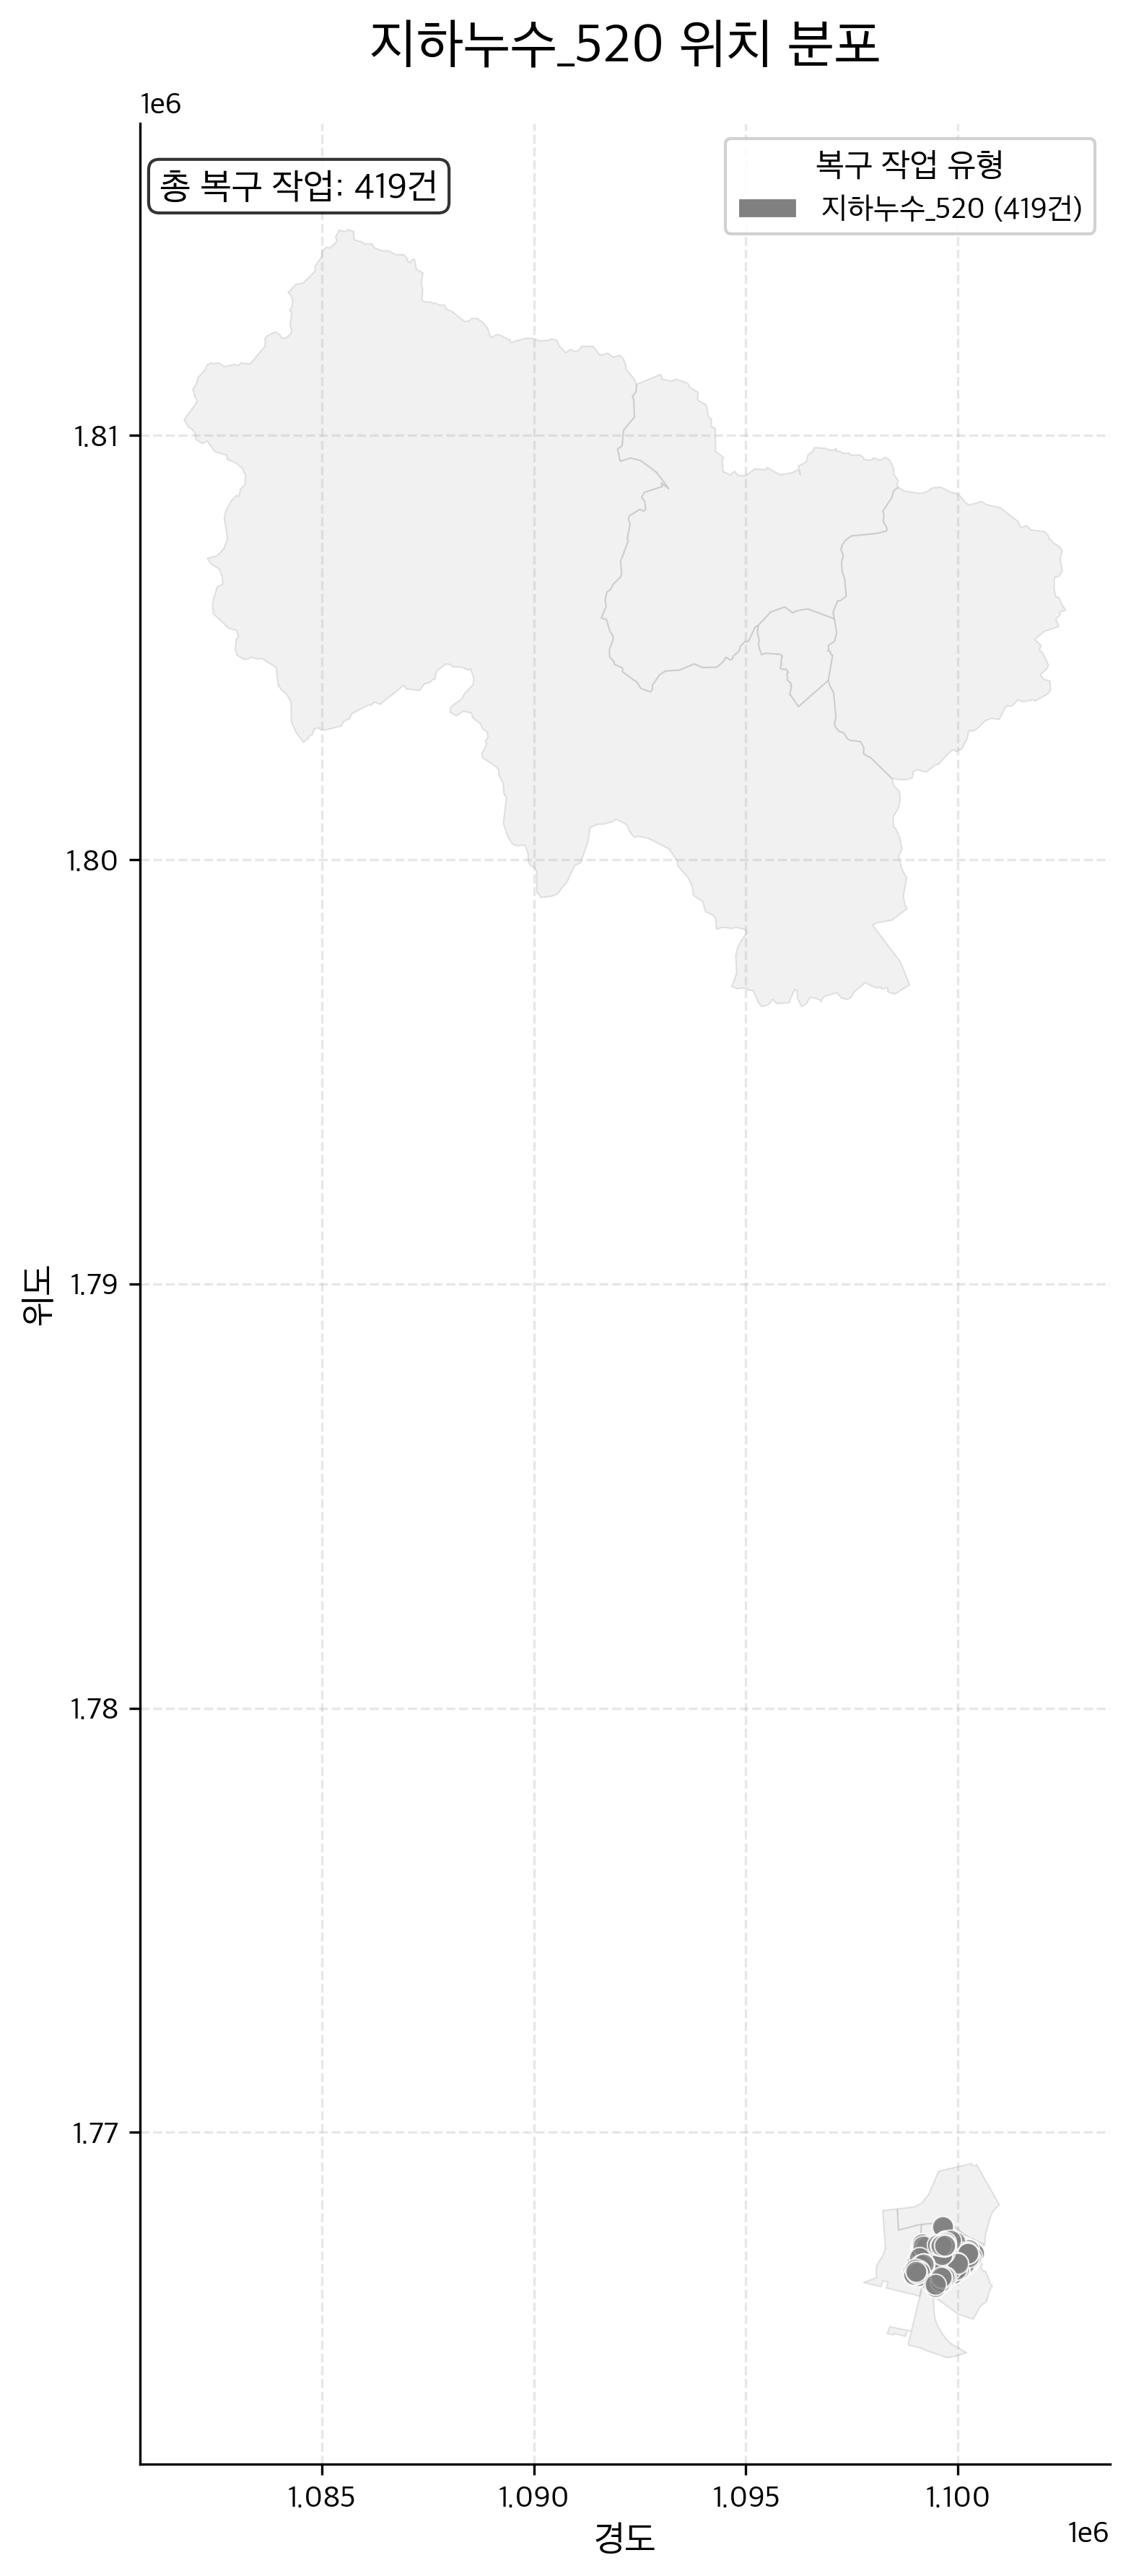

Values plotted in this chart, from the file beside it:
긴급복구공사일련번호, 담당부서ID, 담당부서명, 용수구분, 용수구분명, 용도구분, 용도구분명, 민원접수번호, 접수일시, 작업시작일시, 작업종료일시, 공사개요, 구 구분코드, 구군, 주소, 중구역번호, 소구역번호, 지시번호, 공사일련번호, 공사명, 복구공사구분, 복구공사구분값, 도로구분코드, 도로구분
200900243, 54000, 북부사업소, , , , , , 200809180900, , , DTC(100*80)분기점수선, B, 북구, 북구 대구체육관로11길 48 (산격동) / 1425-26번지, 520.0, 470.0, 594.0, 20099000639, 북구 산격동 1425-26 번지, U, 지하누수, 1.0, 공도
201001649, 54000, 북부사업소, , , 5.0, 급수관, , 201002180900, , , D15mm 계량기보호통 교체, B, 북구, 북구 대구체육관로4길 7-3 (산격동) / 1404-33번지, 520.0, 470.0, 241.0, 20109002604, 북구 산격동1404-33 번지, U, 지하누수, 1.0, 공도
9908351, 54000, 북부사업소, , , 4.0, 배수지관, , 20051004090000, , , DTC D80*15분기점수선, B, 북구, 북구 대구체육관로8길 26 (산격동) / 1498-6번지, 520.0, 470.0, , 20055400008351, 산격4동 1498-6, U, 지하누수, , 
201301469, 54000, 북부사업소, , , 5.0, 급수관, , 201302250900, , , D80*20mm 분기점 수선, B, 북구, 북구 대구체육관로9길 40-1 (산격동) / 1426-46번지, 520.0, 490.0, 232.0, 20139002443, 북구 대구체육관로9길 40-1 (산격동) / 1426-46번지, U, 지하누수, 1.0, 공도
201103843, 54000, 북부사업소, , , 4.0, 배수지관, , 201105260900, , , D40*15mm분기점수선, B, 북구, 북구 대동로 2-18 (산격동) / 1232-23번지, 520.0, 480.0, 680.0, 20119006261, 북구 산격동1232-23 번지, U, 지하누수, 1.0, 공도
9905605, 54000, 북부사업소, , , 5.0, 급수관, , 20040826090000, , , DTC D=150mm 직관부 수선, B, 북구, 북구 대동로 28 (산격동) / 1253-43번지, 520.0, 480.0, , 20045400005605, 산격3동 1253-43, U, 지하누수, , 
201003622, 54000, 북부사업소, , , 5.0, 급수관, , 201005100900, , , D150mm 분기점폐쇄, B, 북구, 북구 대동로 48 (산격동) / 1275-5번지, 520.0, 490.0, 502.0, 20109005992, 북구 산격동1275-5 번지, U, 지하누수, 1.0, 공도
803354, 54000, 북부사업소, , , 0.0, , , 200804110900, , , DTC(150*20)분기점 수선, B, 북구, 북구 대동로 54 (산격동) / 1279-2번지, 520.0, 490.0, 251.0, 20089006515, 산격동 1279-2번지, U, 지하누수, 1.0, 공도
201803888, 54000, 북부사업소, , , , , 201805100046, 201805100943, , 201805101200, 확인결과 미누수?, B, 북구, 북구 대동로10길 17-2 (산격동) / 1304-2번지, 520.0, 490.0, 649.0, 20189006733, 북구 대동로10길 17-2 (산격동) / 1304-2번지, U, 지하누수, , 
9907028, 54000, 북부사업소, , , 5.0, 급수관, , 20050308090000, , , STS D=25㎜ 직관부수선, B, 북구, 북구 대동로4길 10-1 (산격동) / 1252-24번지, 520.0, 480.0, , 20055400007028, 산격3동 1252-24, U, 지하누수, , 
9907568, 54000, 북부사업소, , , 5.0, 급수관, , 20050624090000, , , STS 25*15 구분기점수선, B, 북구, 북구 대동로6길 18-4 (산격동) / 1311-43번지, 520.0, 480.0, , 20055400007568, 산격3동 1311-43, U, 지하누수, , 
9910227, 54000, 북부사업소, , , 0.0, , , 20060828000000, , , 80 제수변수선, B, 북구, 북구 대동로6길 6-1 (산격동) / 1250-32번지, 520.0, 480.0, , 20065400010227, 산격3동 1250-32, U, 지하누수, , 
9909928, 54000, 북부사업소, , , 5.0, 급수관, , 20060502170000, , , STS D25×15 분기점수선, B, 북구, 북구 대동로8길 23-2 (산격동) / 1249-39번지, 520.0, 480.0, , 20065400009928, 산격3동 1249-39, U, 지하누수, , 
201004825, 54000, 북부사업소, , , 5.0, 급수관, , 201007010900, , , D=80x15mm 분기점수선, B, 북구, 북구 대동로8길 24-8 (산격동) / 1250-4번지, 520.0, 480.0, 647.0, 20109008113, 북구 산격동1250-4 번지, U, 지하누수, 1.0, 공도
201004774, 54000, 북부사업소, , , 5.0, 급수관, , 201007010900, , , D=25X15mm 분기점폐쇄, B, 북구, 북구 대동로8길 28-2 (산격동) / 1251-7번지, 520.0, 480.0, 646.0, 20109008060, 북구 산격동1251-7 번지, U, 지하누수, 1.0, 공도
201103857, 54000, 북부사업소, , , 4.0, 배수지관, , 201105200900, , , D15mm접합부수선, B, 북구, 북구 대동로8길 3-7 (산격동) / 1268-11번지, 520.0, 490.0, 662.0, 20119006279, 북구 산격동1268-11 번지, U, 지하누수, 1.0, 공도
801410, 54000, 북부사업소, , , 0.0, , , 200711060900, , , CI(EL)D150 연접소켓부 납이탈(2/5), B, 북구, 북구 대학로 107 (산격동) / 1321-17번지, 520.0, 490.0, 711.0, 20089002680, 산격3동 1321-17, U, 지하누수, 1.0, 공도
801475, 54000, 북부사업소, , , 0.0, , , 200711080900, , , GV(80)제수변 스핀들 카바 누수, B, 북구, 북구 대학로 127-12 (산격동) / 1279-30번지, 520.0, 490.0, 720.0, 20089002829, 산격동 1279-30, U, 지하누수, 1.0, 공도
201004027, 54000, 북부사업소, , , 5.0, 급수관, , 201006210900, , , D=13 계량기통밑 접합부수선, B, 북구, 북구 대학로 13 (산격동) / 1392-2번지, 520.0, 470.0, 627.0, 20109006705, 북구 산격동1392-2 번지, U, 지하누수, 2.0, 사유지
201304396, 54000, 북부사업소, , , 5.0, 급수관, , 201307160800, , , D80*15mm 분기점 수선, B, 북구, 북구 대학로 59-16 (산격동) / 1416-9번지, 520.0, 490.0, 626.0, 20139008519, 북구 대학로 59-16 (산격동) / 1416-9번지, U, 지하누수, 1.0, 공도
201204065, 54000, 북부사업소, , , 5.0, 급수관, , 201206210900, , , D15접합부 수선, B, 북구, 북구 대학로 59-25 (산격동) / 1417-21번지, 520.0, 490.0, 581.0, 20129007632, 북구 대학로 59-25 (산격동) / 1417-21번지, U, 지하누수, 1.0, 공도
201301480, 54000, 북부사업소, , , 5.0, 급수관, , 201302270900, , , D15mm 접합부 수선, B, 북구, 북구 대학로 59-29 (산격동) / 1417-25번지, 520.0, 490.0, 247.0, 20139002455, 북구 대학로 59-29 (산격동) / 1417-25번지, U, 지하누수, 2.0, 사유지
201301561, 54000, 북부사업소, , , 5.0, 급수관, , 201302270900, , , D15mm 접합부 수선, B, 북구, 북구 대학로 59-29 (산격동) / 1417-25번지, 520.0, 490.0, 247.0, 20139002564, 북구 대학로 59-29 (산격동) / 1417-25번지, U, 지하누수, 1.0, 공도
201100984, 54000, 북부사업소, , , 5.0, 급수관, , 201101310900, , , D=15 접합부수선, B, 북구, 북구 대학로 59-33 (산격동) / 1417-29번지, 520.0, 490.0, 194.0, 20119001467, 북구 산격동1417-29 번지, U, 지하누수, 2.0, 사유지
200900126, 54000, 북부사업소, , , , , , 200812230900, , , STS(15)인입선누수, B, 북구, 북구 대학로 99 (산격동) / 1329-6번지, , 620.0, 851.0, 20099000439, 북구 산격동1329-6 번지, U, 지하누수, 1.0, 공도
804302, 54000, 북부사업소, , , 0.0, , , 200806110900, , , DTC(150*15)분기점 수선, B, 북구, 북구 대학로 99-1 (산격동) / 1329-5번지, 520.0, 490.0, 414.0, 20089008423, 산격3동 1329-5번지, U, 지하누수, 1.0, 공도
201303879, 54000, 북부사업소, , , 5.0, 급수관, , 201306290900, , , D80*15mm 분기점 수선, B, 북구, 북구 대학로13길 30-1 (산격동) / 1326-7번지, 520.0, 490.0, 601.0, 20139007277, 북구 대학로13길 30-1 (산격동) / 1326-7번지, U, 지하누수, 1.0, 공도
200902737, 54000, 북부사업소, , , , , , 200904080900, , , STS(15~25)접합부수선, B, 북구, 북구 대학로13길 32 (산격동) / 1326-38번지, 1080, 620.0, 271.0, 20099005005, 북구 산격동1326-38 번지, U, 지하누수, 1.0, 공도
200902746, 54000, 북부사업소, , , , , , 200904140900, , , DTC(200*15)분기점수선, B, 북구, 북구 대학로13길 32-1 (산격동) / 1326-50번지, , 620.0, 284.0, 20099005014, 북구 산격동1326-50 번지, U, 지하누수, 1.0, 공도
201104648, 54000, 북부사업소, , , 4.0, 배수지관, , 201106210900, , , D15mm접합부수선, B, 북구, 북구 대학로13길 59-4 (산격동) / 1242-19번지, 520.0, 480.0, 743.0, 20119007580, 북구 산격동1242-19 번지, U, 지하누수, 1.0, 공도
201704419, 54000, 북부사업소, , , 5.0, 급수관, 201708010009, 201708010853, , 201708011150, DTC80×15분기점수선, B, 북구, 북구 대학로15길 27 (산격동) / 1326-2번지, 520.0, 490.0, 712.0, 20179009371, 북구 대학로15길 27 (산격동) / 1326-2번지, U, 지하누수, 1.0, 공도
201303864, 54000, 북부사업소, , , 5.0, 급수관, , 201306040900, , , D80*32mm 분기점 수선, B, 북구, 북구 대학로17길 18 (산격동) / 1313-4번지, 520.0, 490.0, 519.0, 20139007262, 북구 대학로17길 18 (산격동) / 1313-4번지, U, 지하누수, 1.0, 공도
201201006, 54000, 북부사업소, , , 5.0, 급수관, , 201201120900, , , D80×15mm 분기점폐쇄, B, 북구, 북구 대학로17길 26 (산격동) / 1313-8번지, 520.0, 490.0, 48.0, 20129001584, 북구 산격동1313-8 번지, U, 지하누수, 1.0, 공도
201004828, 54000, 북부사업소, , , 5.0, 급수관, , 201007060900, , , D=150X15mm 분기점폐쇄, B, 북구, 북구 대학로17길 27 (산격동) / 1314번지, 520.0, 490.0, 655.0, 20109008116, 북구 산격동1314 번지, U, 지하누수, 1.0, 공도
201003625, 54000, 북부사업소, , , 4.0, 배수지관, , 201005110900, , , D100*40,25mm 분기점 수선, B, 북구, 북구 대학로23길 13 (산격동) / 1325-7번지, 520.0, 490.0, 505.0, 20109005995, 북구 산격동1325-7 번지, U, 지하누수, 1.0, 공도
201205301, 54000, 북부사업소, , , 5.0, 급수관, , 201209180900, , , D=15인입선 수선, B, 북구, 북구 대학로23길 15-6 (산격동) / 1327-26번지, 520.0, 490.0, 786.0, 20129010152, 북구 대학로23길 15-6 (산격동) / 1327-26번지, U, 지하누수, 1.0, 공도
200904660, 54000, 북부사업소, , , , , , 200907270900, , , D=15mm 지열보호통 수선, B, 북구, 북구 대학로23길 30 (산격동) / 1327-16번지, 1070, 620.0, 490.0, 20099008233, 북구 산격동1327-16 번지, U, 지하누수, 2.0, 사유지
200800594, 54000, 북부사업소, , , , , , 200811130900, , , 터파기결과미누수, B, 북구, 북구 대학로23길 31-1 (산격동) / 1335-6번지, , 620.0, 720.0, 20089012470, 북구 산격동1335-6 번지, U, 지하누수, , 
201006538, 54000, 북부사업소, , , 5.0, 급수관, , 201010060900, , , D=100X15 구분기점폐쇄, B, 북구, 북구 대학로23길 37 (산격동) / 1337-1번지, 520.0, 490.0, 914.0, 20109011311, 북구 산격동1337-1 번지, U, 지하누수, 1.0, 공도
201004767, 54000, 북부사업소, , , , , , 201007060900, , , 터파기결과 미누수, B, 북구, 북구 대학로23길 37-1 (산격동) / 1338-1번지, 520.0, 490.0, 656.0, 20109008048, 북구 산격동1338-1 번지, U, 지하누수, , 
9903385, 54000, 북부사업소, , , 5.0, 급수관, , 20030510090000, , , EPS D=40mm 직관수선, B, 북구, 북구 대학로25길 33-2 (산격동) / 1312-28번지, 520.0, 480.0, , 20035400003385, 산격3동1312-28, U, 지하누수, , 
201003026, 54000, 북부사업소, , , 5.0, 급수관, , 201004190900, 201004190930, 201004191400, D80*25 분기점수선, B, 북구, 북구 대학로25길 47-2 (산격동) / 1407-36번지, 520.0, 480.0, 426.0, 20109005021, 북구 산격동1407-36 번지, U, 지하누수, 1.0, 공도
201103858, 54000, 북부사업소, , , 4.0, 배수지관, , 201105030900, , , D80*20mm분기점수선, B, 북구, 북구 대학로25길 50-1 (산격동) / 1406-7번지, 520.0, 480.0, 608.0, 20119006280, 북구 산격동1406-7 번지, U, 지하누수, 1.0, 공도
200904609, 54000, 북부사업소, , , , , , 200907090900, , , DTC(80X15)분기점폐쇄, B, 북구, 북구 대학로25길 56 (산격동) / 1406-45번지, 520.0, 480.0, 457.0, 20099008177, 북구 산격동1406-45 번지, U, 지하누수, 1.0, 공도
201404028, 54000, 북부사업소, , , 5.0, 급수관, , 201407010800, , , 제수변 스핀들 수선, B, 북구, 북구 대학로9길 13 (산격동) / 1421-23번지, 520.0, 490.0, 680.0, 20149009042, 북구 대학로9길 13 (산격동) / 1421-23번지, U, 지하누수, 1.0, 공도
201705389, 54000, 북부사업소, , , 5.0, 급수관, 201710160366, 201710161802, 201710161810, 201710162000, D=50×15㎜ 구분기점 수선, B, 북구, 북구 대학로9길 14-9 (산격동) / 1414-69번지, 520.0, 490.0, 1017, 20179011411, 북구 대학로9길 14-9 (산격동,엘리트A) / 1414-69번지, U, 지하누수, 1.0, 공도
9907567, 54000, 북부사업소, , , 5.0, 급수관, , 20050624090000, , , DTC D80*15 수선, B, 북구, 북구 대학로9길 68-4 (산격동) / 1245-2번지, 520.0, 480.0, , 20055400007567, 산격3동 1245-2, U, 지하누수, , 
201105414, 54000, 북부사업소, , , 4.0, 배수지관, , 201107080900, , , D80*15mm분기점수선, B, 북구, 북구 대학로9길 74-8 (산격동) / 1243-4번지, 520.0, 480.0, 807.0, 20119008939, 북구 산격동1243-4 번지, U, 지하누수, 1.0, 공도
201205349, 54000, 북부사업소, , , 5.0, 급수관, , 201209060900, , , D100×25 분기점 수선, B, 북구, 북구 대학로9길 8 (산격동) / 1416-61번지, 520.0, 490.0, 756.0, 20129010252, 북구 대학로9길 8 (산격동) / 1416-61번지, U, 지하누수, 1.0, 공도
201103241, 20000, 시설관리소, , , 1.0, 도수관, 201104050412, 201104051400, , 201104081800, 공무담당이첩?(공산정수장 도수관로), B, 북구, 북구 동북로 92 (산격동) / 517번지, 520.0, 242.0, 5.0, 20119005080, 북구 공산정수장내 도수관로 긴급복구공사, U, 지하누수, 1.0, 공도
9910225, 54000, 북부사업소, , , 0.0, , , 20060821000000, , , 15 직관부수선, B, 북구, 북구 산격동 1005, 520.0, 461.0, , 20065400010225, 산격1동 1005-4, U, 지하누수, , 
201503665, 54000, 북부사업소, , , 5.0, 급수관, 201507060036, 201507060903, , 201507060904, D13mm 계량기 접합부 수선, B, 북구, 북구 산격동 1007, 520.0, 461.0, 405.0, 20159009317, 북구 연암로12길 6-30 (산격동) / 1007번지, U, 지하누수, 1.0, 공도
202201731, 54000, 북부사업소, SS00201, 생활용수, 5.0, 급수관, 202202070040, 202202070934, , 202202141400, D15 보호통 교체, B, 북구, 북구 산격동 1016, 520.0, 461.0, 96.0, 20229002651, 북구 연암로12길 6-6 (산격동) / 1016번지, U, 지하누수, 2.0, 사유지
202201196, 54000, 북부사업소, SS00201, 생활용수, 5.0, 급수관, 202201170498, 202201171800, , 202201171930, D15 보호통 교체D15 엑셀와사관 철거, B, 북구, 북구 산격동 1018-1, 520.0, 461.0, 42.0, 20229001766, 북구 연암로 56-1 (산격동) / 1018-1번지, U, 지하누수, 2.0, 사유지
201905921, 54000, 북부사업소, , , 5.0, 급수관, 201912040009, 201912040844, , 201912101800, STS D25×15 분기점누수수선, B, 북구, 북구 산격동 1024-3, 520.0, 461.0, 703.0, 20199011112, 북구 연암로12길 1-2 (산격동) / 1024-3번지, U, 지하누수, 1.0, 공도
201103249, 54000, 북부사업소, , , 4.0, 배수지관, , 201104290900, , , D15mm접합부수선, B, 북구, 북구 산격동 1032-2, 520.0, 461.0, 592.0, 20119005088, 북구 산격동, U, 지하누수, 2.0, 사유지
201803251, 54000, 북부사업소, , , 5.0, 급수관, 201804020068, 201804020915, , 201804021150, 100×15(구)분기점폐쇄, B, 북구, 북구 산격동 1038-2, 520.0, 461.0, 517.0, 20189005644, 북구 연암로12길 7 (산격동) / 1038-2번지, U, 지하누수, 1.0, 공도
201406958, 54000, 북부사업소, , , 5.0, 급수관, 201412110045, 201412110956, 201412110956, 201412111150, D=15mm 연결부 수선, B, 북구, 북구 산격동 1041, 520.0, 461.0, 1172, 20149015438, 북구 연암로12길 9-8 (산격동) / 1041번지, U, 지하누수, 2.0, 사유지
201803277, 54000, 북부사업소, , , 5.0, 급수관, 201804200175, 201804201121, , 201804201320, 80×15분기점수선 및 50연결부수선, B, 북구, 북구 산격동 1043 삼성명가빌102동 102동, 520.0, 461.0, 592.0, 20189005675, 북구 연암공원로 10, 102동 (산격동,삼성명가빌102동) / 1043…, U, 지하누수, 1.0, 공도
202102372, 54000, 북부사업소, , , 5.0, 급수관, 202103110030, 202103110927, , 202103111055, PFP D40X13 니플교체, B, 북구, 북구 산격동 1052, 520.0, 461.0, 259.0, 20219003826, 북구 연암로12길 9-2 (산격동) / 1052번지, U, 지하누수, 1.0, 공도
... 359 more rows
